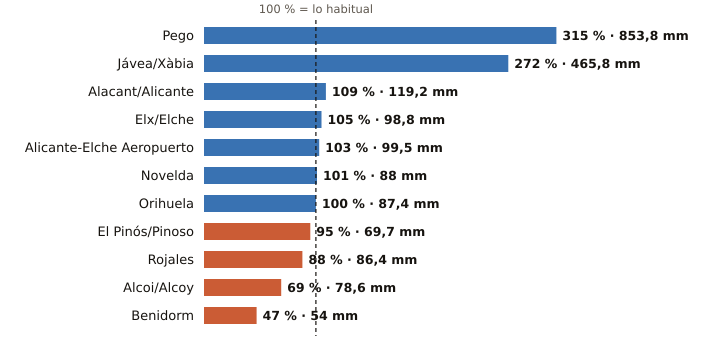

The table this chart was drawn from, first rows:
estacion, provincia, indicativo, mm_otono, referencia_mm, pct, periodo_referencia, hasta, hora
Pego, Alicante, 8057C, 853.8, 271.2, 315, 2011-2025, 2026-11-23, 4
Jávea/Xàbia, Alicante, 8050X, 465.8, 171.0, 272, 1997-2025, 2026-11-23, 6
Alacant/Alicante, Alicante, 8025, 119.2, 109.5, 109, 1991-2020, 2026-11-23, 6
Elx/Elche, Alicante, 8018X, 98.8, 94.4, 105, 2008-2025, 2026-11-23, 1
Alicante-Elche Aeropuerto, Alicante, 8019, 99.5, 96.5, 103, 1991-2020, 2026-11-23, 6
Novelda, Alicante, 8013X, 88.0, 87.4, 101, 2008-2025, 2026-11-23, 5
Orihuela, Alicante, 7244X, 87.4, 87.7, 100, 2008-2025, 2026-11-23, 5
El Pinós/Pinoso, Alicante, 7247X, 69.7, 73.0, 95, 2004-2025, 2026-11-23, 6
Rojales, Alicante, 7261X, 86.4, 98.4, 88, 1991-2020, 2026-11-23, 5
Alcoi/Alcoy, Alicante, 8059C, 78.6, 114.2, 69, 2009-2025, 2026-11-23, 6
Benidorm, Alicante, 8036Y, 54.0, 114.1, 47, 2006-2025, 2026-11-23, 5
